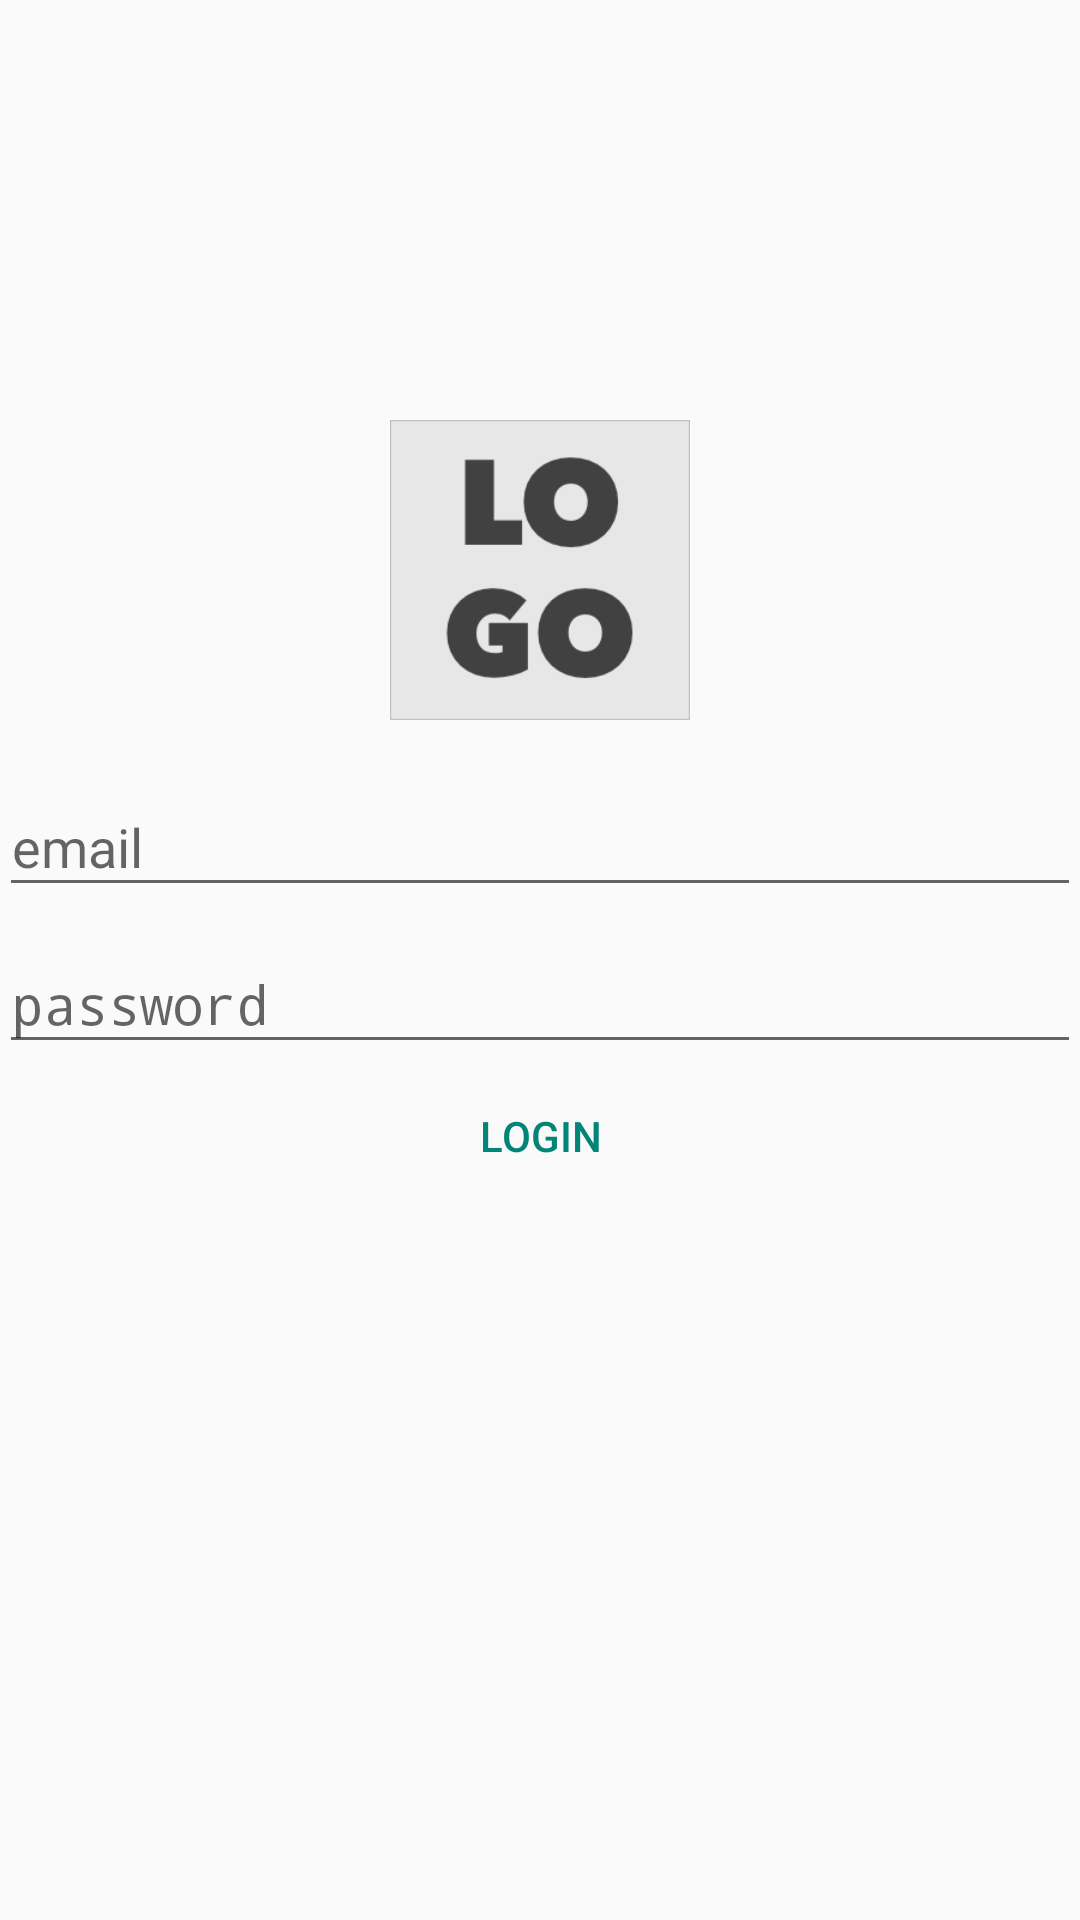

This screen was rendered from an Android layout file. Write that file and the resources it references.
<!-- AndroidManifest.xml: activity theme AppThemeTransparent -->
<!-- res/layout/activity_login.xml -->
<?xml version="1.0" encoding="utf-8"?>
<FrameLayout
    android:layout_width="match_parent"
    android:layout_height="match_parent"
    xmlns:android="http://schemas.android.com/apk/res/android">

    <ImageView
        android:id="@+id/login_banner"
        android:layout_width="match_parent"
        android:layout_height="match_parent"
        android:layout_gravity="center_horizontal"

        android:scaleType="centerCrop" />

    <LinearLayout
        android:layout_width="match_parent"
        android:layout_height="wrap_content"
        android:paddingTop="140dp"
        android:orientation="vertical">

        <ImageView
            android:id="@+id/login_logo"
            android:layout_width="100dp"
            android:layout_height="100dp"
            android:layout_marginBottom="10dp"
            android:scaleType="centerCrop"
            android:layout_gravity="center"
            android:src="@drawable/logo" />

        <android.support.design.widget.TextInputLayout
            android:id="@+id/login_email_container"
            android:layout_below="@id/login_logo"
            android:layout_width="match_parent"
            android:layout_height="wrap_content"
            android:paddingLeft="@dimen/activity_vertical_margin"
            android:paddingRight="@dimen/activity_vertical_margin">
            <EditText
                android:id="@+id/login_email"
                android:layout_width="match_parent"
                android:layout_height="wrap_content"
                android:hint="email"
                android:inputType="textEmailAddress"
                android:imeOptions="actionNext"/>
        </android.support.design.widget.TextInputLayout>

        <android.support.design.widget.TextInputLayout
            android:id="@+id/login_password_container"
            android:layout_below="@id/login_email_container"
            android:layout_width="match_parent"
            android:layout_height="wrap_content"
            android:paddingLeft="@dimen/activity_vertical_margin"
            android:paddingRight="@dimen/activity_vertical_margin">
            <EditText
                android:id="@+id/login_password"
                android:layout_width="match_parent"
                android:layout_height="wrap_content"
                android:hint="password"
                android:inputType="textPassword"
                android:imeOptions="actionDone"/>
        </android.support.design.widget.TextInputLayout>

        <android.support.v7.widget.AppCompatButton
            android:id="@+id/login_button"
            android:layout_below="@id/login_password_container"
            android:layout_width="match_parent"
            android:layout_height="wrap_content"
            android:layout_gravity="center"
            style="@style/LoginButtonStyle"
            android:text="Login"/>

    </LinearLayout>

</FrameLayout>
<!-- resources referenced by this layout -->
<resources>
  <!-- drawable logo: png bitmap (drawable, 9562 bytes) -->
  <style name="LoginButtonStyle" parent="Base.Widget.AppCompat.Button.Borderless.Colored">
      </style>
  <style name="AppThemeTransparent" parent="Theme.AppCompat.Light.NoActionBar">
          <item name="android:windowContentOverlay">@null</item>
          <item name="windowActionBarOverlay">true</item>
          <item name="colorPrimary">@android:color/transparent</item>
      </style>
</resources>
